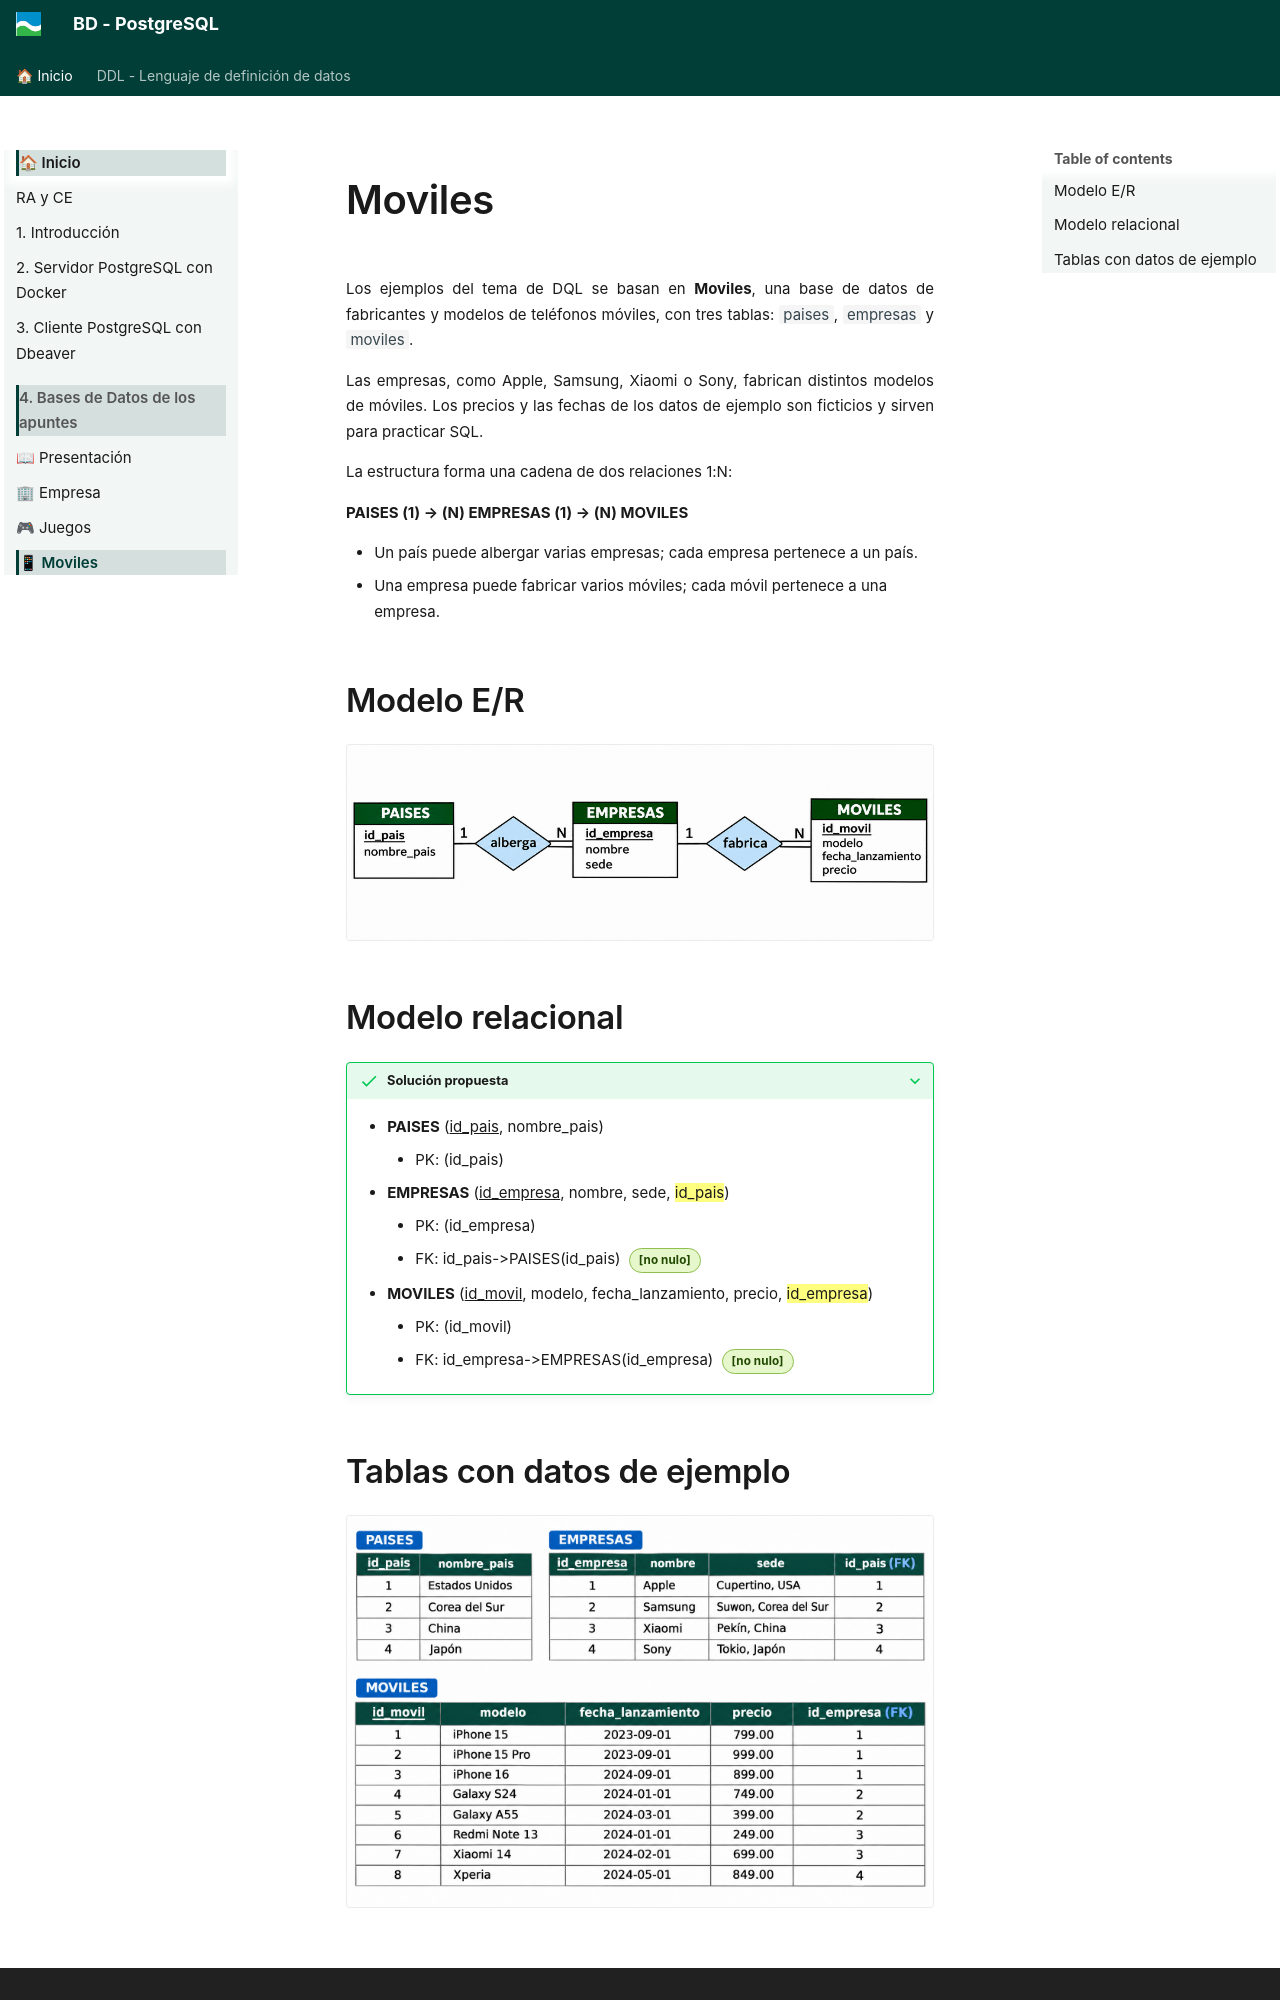

repository: asalvadorc/PostgreSQL · page: moviles/index.html · generator: mkdocs

# Moviles

Los ejemplos del tema de DQL se basan en **Moviles**, una base de datos de fabricantes y modelos de teléfonos móviles, con tres tablas: `paises`, `empresas` y `moviles`.

Las empresas, como Apple, Samsung, Xiaomi o Sony, fabrican distintos modelos de móviles. Los precios y las fechas de los datos de ejemplo son ficticios y sirven para practicar SQL.

La estructura forma una cadena de dos relaciones 1:N:

**PAISES (1) → (N) EMPRESAS (1) → (N) MOVILES**

- Un país puede albergar varias empresas; cada empresa pertenece a un país.
- Una empresa puede fabricar varios móviles; cada móvil pertenece a una empresa.

## Modelo E/R

![Modelo entidad-relación de Moviles](moviles-er.png)

## Modelo relacional

???+ success "Solución propuesta"

    - **PAISES** (<u>id_pais</u>, nombre_pais)
        - PK: (id_pais)
    - **EMPRESAS** (<u>id_empresa</u>, nombre, sede, <mark>id_pais</mark>)
        - PK: (id_empresa)
        - FK: id_pais->PAISES(id_pais) <span class="tag-no-nulo">[no nulo]</span>
    - **MOVILES** (<u>id_movil</u>, modelo, fecha_lanzamiento, precio, <mark>id_empresa</mark>)
        - PK: (id_movil)
        - FK: id_empresa->EMPRESAS(id_empresa) <span class="tag-no-nulo">[no nulo]</span>
